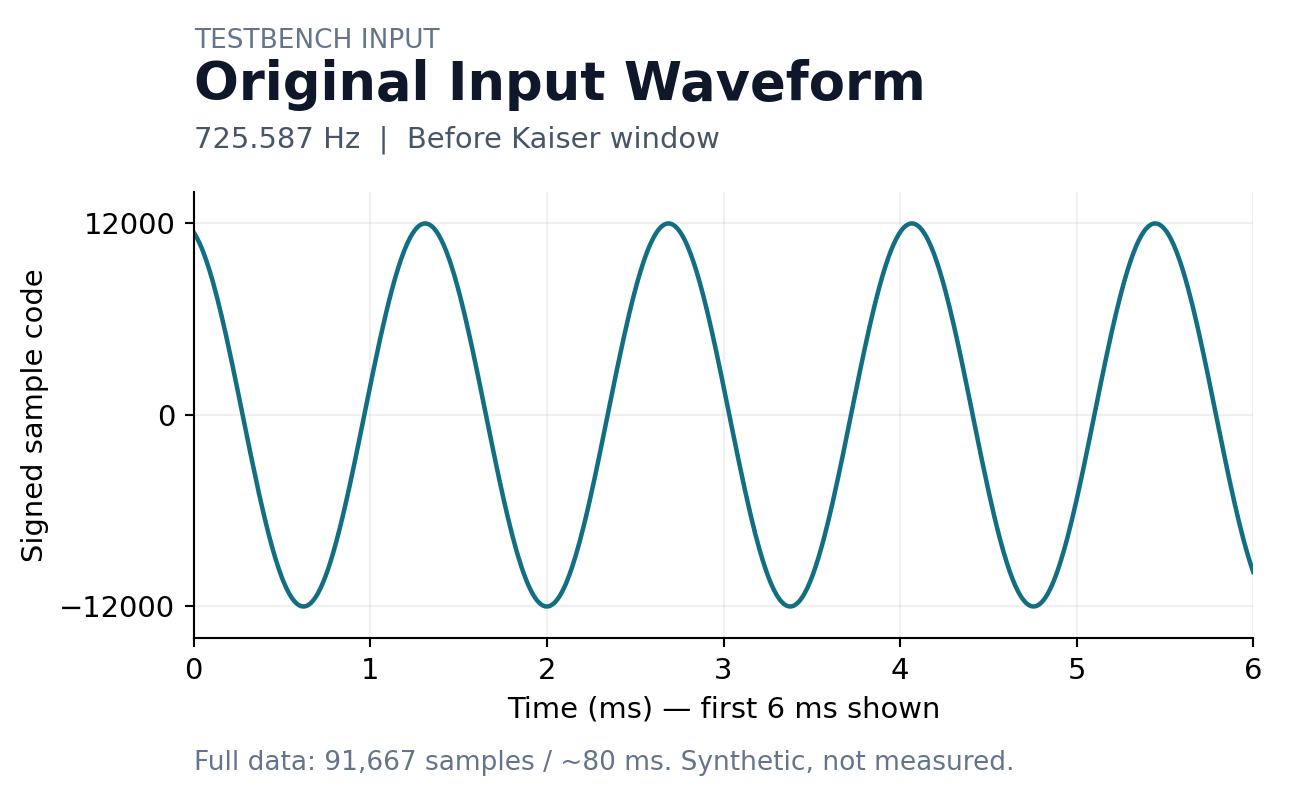

Source data for this figure (header and first rows):
sample_index, time_s, sample_signed16
0, 0.000000000000, 11428
1, 0.0000008727, 11413
2, 0.000001745, 11399
3, 0.000002618, 11383
4, 0.000003491, 11368
5, 0.000004364, 11353
6, 0.000005236, 11337
7, 0.000006109, 11322
8, 0.000006982, 11306
9, 0.000007855, 11290
10, 0.000008727, 11273
11, 0.0000096, 11257
12, 0.00001047, 11240
13, 0.00001135, 11223
14, 0.00001222, 11206
15, 0.00001309, 11189
16, 0.00001396, 11172
17, 0.00001484, 11154
18, 0.00001571, 11137
19, 0.00001658, 11119
20, 0.00001745, 11101
21, 0.00001833, 11083
22, 0.0000192, 11064
23, 0.00002007, 11046
24, 0.00002095, 11027
25, 0.00002182, 11008
26, 0.00002269, 10989
27, 0.00002356, 10970
28, 0.00002444, 10950
29, 0.00002531, 10931
30, 0.00002618, 10911
31, 0.00002705, 10891
32, 0.00002793, 10871
33, 0.0000288, 10850
34, 0.00002967, 10830
35, 0.00003055, 10809
36, 0.00003142, 10788
37, 0.00003229, 10767
38, 0.00003316, 10746
39, 0.00003404, 10725
40, 0.00003491, 10703
41, 0.00003578, 10682
42, 0.00003665, 10660
43, 0.00003753, 10638
44, 0.0000384, 10616
45, 0.00003927, 10593
46, 0.00004015, 10571
47, 0.00004102, 10548
48, 0.00004189, 10525
49, 0.00004276, 10502
50, 0.00004364, 10479
51, 0.00004451, 10456
52, 0.00004538, 10432
53, 0.00004625, 10409
54, 0.00004713, 10385
55, 0.000048, 10361
56, 0.00004887, 10337
57, 0.00004975, 10312
58, 0.00005062, 10288
59, 0.00005149, 10263
... 91,607 more rows
